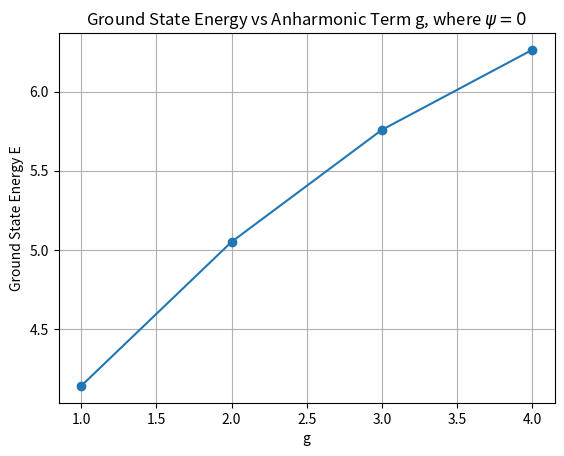

Write Python code to recreate this figure.
import numpy as np
import matplotlib.pyplot as plt
from scipy.integrate import solve_ivp

# for g for 1 to 5 inside loop E from 0 to 10 and find E_val where psi == 0 and return it
# and plot g vs E where psi == 0

# Define the Schrödinger equation
def schroedinger_eqn(x, y, E, g):
    psi, phi = y
    dpsi_dx = phi
    dphi_dx = (0.5 * x**2 + g * x**4 - E) * psi
    return [dpsi_dx, dphi_dx]

# Shooting method
def shoot(E, g):
    sol = solve_ivp(schroedinger_eqn, [10, 0], [0, -0.1], args=(E, g), dense_output=True)
    return sol.sol(0)[0]

# Find the ground state energy by varying E and looking for zero crossing
def find_ground_state(g):
    E_values = np.linspace(0, 10, 100)
    psi_at_origin = []

    for E in E_values:
        psi_at_origin.append(shoot(E, g))

    # Find zero crossing
    zero_crossings = np.where(np.diff(np.sign(psi_at_origin)))[0]
    if len(zero_crossings) == 0:
        return None
    return E_values[zero_crossings[0]]

# Plot ground state energy as a function of g
g_values = np.linspace(1, 5, 5)
ground_state_energies = []
g_vals = []

for g in g_values:
    E_ground = find_ground_state(g)
    if E_ground is not None:
        ground_state_energies.append(E_ground)
        g_vals.append(g)

plt.plot(g_vals, ground_state_energies, marker='o')
plt.xlabel('g')
plt.ylabel('Ground State Energy E')
plt.title('Ground State Energy vs Anharmonic Term g, where $\psi=0$')
plt.grid(True)
plt.show()
